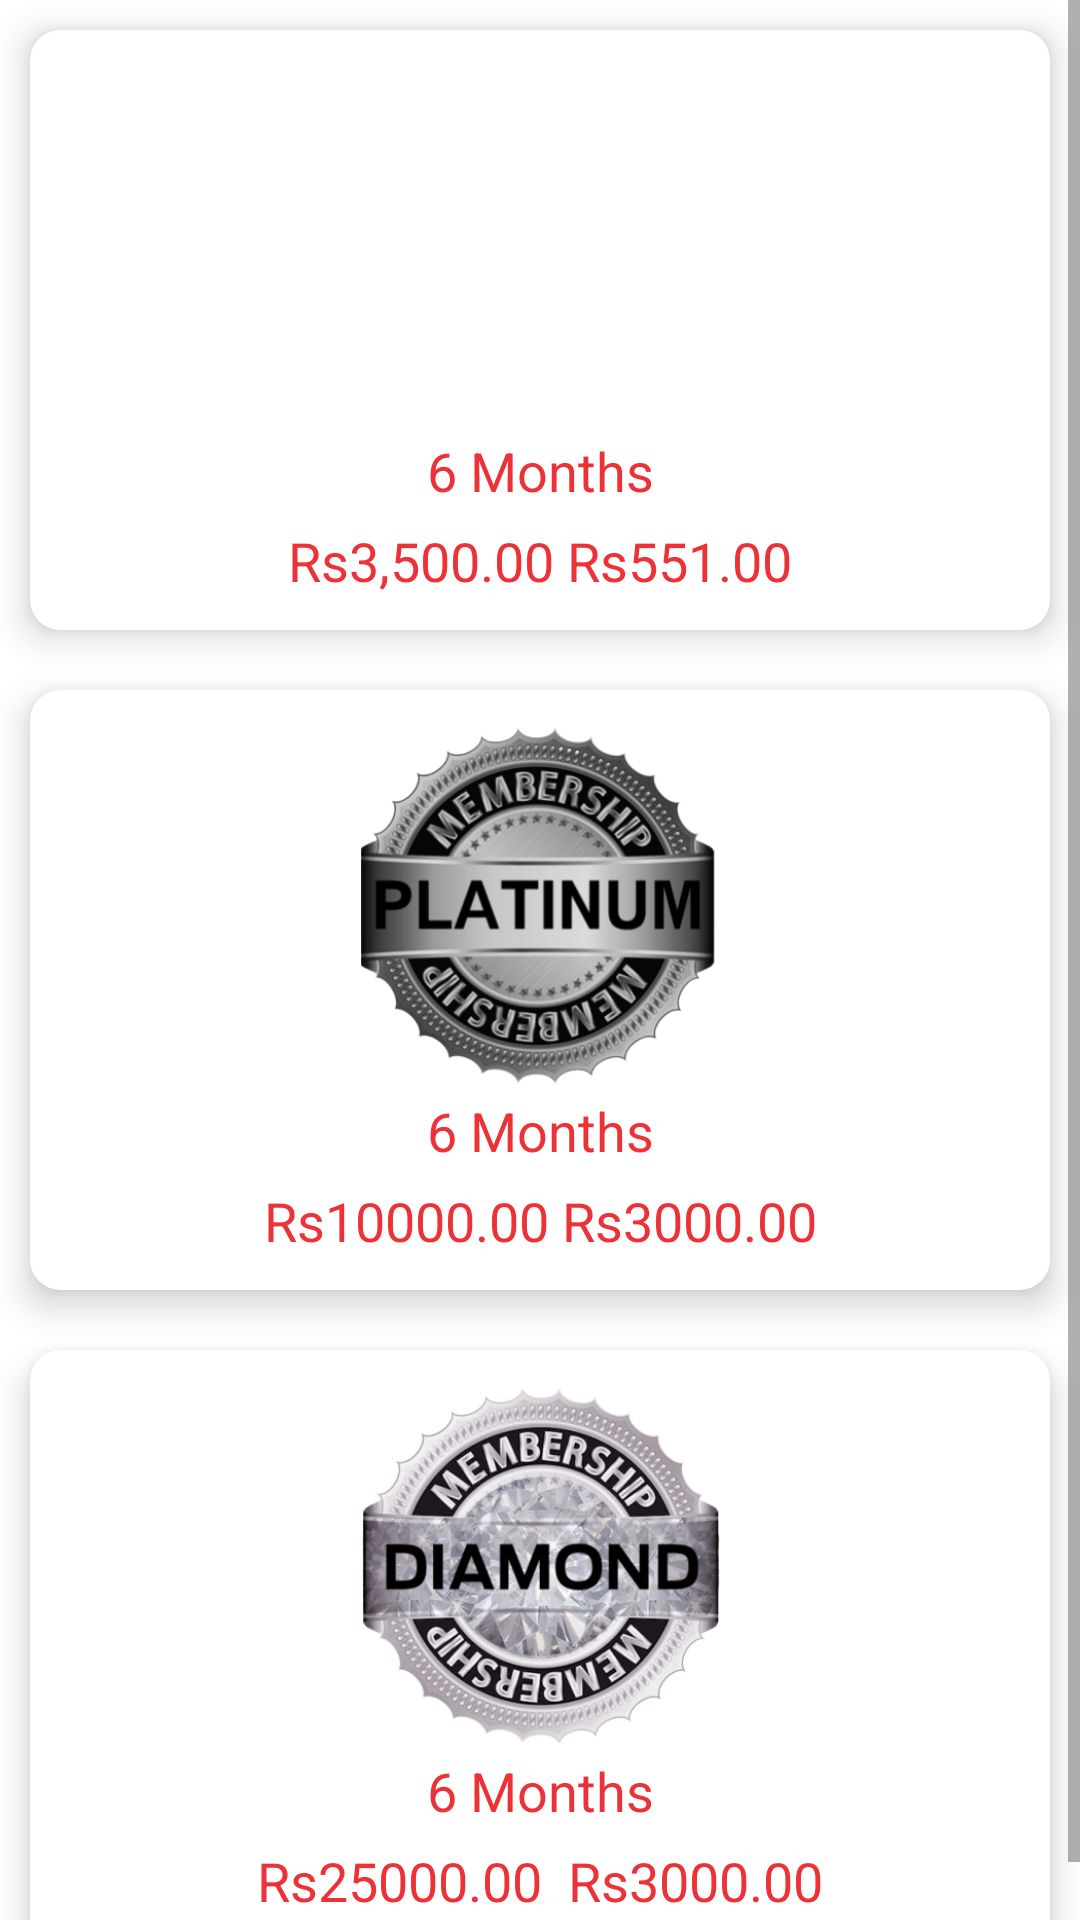

The Android layout XML behind this screen, and the referenced resources:
<!-- AndroidManifest.xml: application theme Theme.JeevanSathi -->
<!-- res/layout/fragment_upgrade_to_premium.xml -->
<?xml version="1.0" encoding="utf-8"?>
<LinearLayout xmlns:android="http://schemas.android.com/apk/res/android"
    android:layout_width="match_parent"
    android:layout_height="match_parent"
    xmlns:app="http://schemas.android.com/apk/res-auto"
    android:orientation="vertical"
    android:layout_gravity="center">

    <ScrollView
        android:layout_width="match_parent"
        android:layout_height="match_parent">

        <LinearLayout
            android:layout_width="match_parent"
            android:layout_height="match_parent"
            android:orientation="vertical"
            android:gravity="center">


            <androidx.cardview.widget.CardView
                android:layout_width="match_parent"
                android:layout_height="200dp"
                android:layout_margin="10dp"
                app:cardElevation="7dp"
                app:cardCornerRadius="10dp">

                <LinearLayout
                    android:layout_width="match_parent"
                    android:layout_height="match_parent"
                    android:orientation="vertical"
                    android:layout_margin="2dp"
                    android:padding="10dp">

                    <ImageView
                        android:id="@+id/gold"
                        android:layout_width="match_parent"
                        android:layout_height="120dp"
                        android:layout_gravity="center_horizontal|center_vertical"
                        android:src="@drawable/gold"/>

                    <TextView
                        android:layout_width="match_parent"
                        android:layout_height="30dp"
                        android:text="6 Months"
                        android:textSize="18dp"
                        android:gravity="center"
                        android:textColor="@color/purple_200"/>
                    <TextView
                        android:id="@+id/tv1"
                        android:layout_width="match_parent"
                        android:layout_height="30dp"
                        android:text="Rs3,500.00 Rs551.00"
                        android:textSize="18dp"
                        android:gravity="center"
                        android:textColor="@color/purple_200"/>


                </LinearLayout>

            </androidx.cardview.widget.CardView>

                <androidx.cardview.widget.CardView
                    android:layout_width="match_parent"
                    android:layout_height="200dp"
                    android:layout_margin="10dp"
                    app:cardElevation="7dp"
                    app:cardCornerRadius="10dp">

                    <LinearLayout
                        android:layout_width="match_parent"
                        android:layout_height="match_parent"
                        android:orientation="vertical"
                        android:layout_margin="2dp"
                        android:padding="10dp">

                        <ImageView
                            android:id="@+id/platinum"
                            android:layout_width="match_parent"
                            android:layout_height="120dp"
                            android:layout_gravity="center_horizontal|center_vertical"
                            android:src="@drawable/platinum"/>


                        <TextView
                            android:layout_width="match_parent"
                            android:layout_height="30dp"
                            android:text="6 Months"
                            android:textSize="18dp"
                            android:gravity="center"
                            android:textColor="@color/purple_200"/>
                        <TextView
                            android:id="@+id/tv2"
                            android:layout_width="match_parent"
                            android:layout_height="30dp"
                            android:text="Rs10000.00 Rs3000.00"
                            android:textSize="18dp"
                            android:gravity="center"
                            android:textColor="@color/purple_200"/>

                    </LinearLayout>

                </androidx.cardview.widget.CardView>


                <androidx.cardview.widget.CardView
                    android:layout_width="match_parent"
                    android:layout_height="200dp"
                    android:layout_margin="10dp"
                    app:cardElevation="7dp"
                    app:cardCornerRadius="10dp">

                    <LinearLayout
                        android:layout_width="match_parent"
                        android:layout_height="match_parent"
                        android:orientation="vertical"
                        android:layout_margin="2dp"
                        android:padding="10dp">

                        <ImageView
                            android:id="@+id/diamond"
                            android:layout_width="match_parent"
                            android:layout_height="120dp"
                            android:layout_gravity="center_horizontal|center_vertical"
                            android:src="@drawable/diamond"/>

                        <TextView
                            android:layout_width="match_parent"
                            android:layout_height="30dp"
                            android:text="6 Months"
                            android:textSize="18dp"
                            android:gravity="center"
                            android:textColor="@color/purple_200"/>
                        <TextView
                            android:id="@+id/tv3"
                            android:layout_width="match_parent"
                            android:layout_height="30dp"
                            android:text="Rs25000.00  Rs3000.00"
                            android:textSize="18dp"
                            android:gravity="center"
                            android:textColor="@color/purple_200"/>

                    </LinearLayout>

                </androidx.cardview.widget.CardView>

        </LinearLayout>
    </ScrollView>
</LinearLayout>
<!-- resources referenced by this layout -->
<resources>
  <color name="purple_200">#ed3237</color>
  <!-- drawable diamond: png bitmap (drawable, 189009 bytes) -->
  <!-- drawable platinum: png bitmap (drawable, 88408 bytes) -->
  <style name="Theme.JeevanSathi" parent="Theme.MaterialComponents.DayNight.DarkActionBar">
          
          <item name="colorPrimary">@color/purple_500</item>
          <item name="colorPrimaryVariant">@color/purple_700</item>
          <item name="colorOnPrimary">@color/white</item>
          
          <item name="colorSecondary">@color/teal_200</item>
          <item name="colorSecondaryVariant">@color/teal_700</item>
          <item name="colorOnSecondary">@color/black</item>
          
          <item name="android:statusBarColor" tools:targetApi="l">?attr/colorPrimaryVariant</item>
          
      </style>
  <color name="purple_500">#ed3237</color>
  <color name="purple_700">#ed3237</color>
  <color name="white">#FFFFFFFF</color>
  <color name="teal_200">#ed3237</color>
  <color name="teal_700">#ed3237</color>
  <color name="black">#FF000000</color>
</resources>
